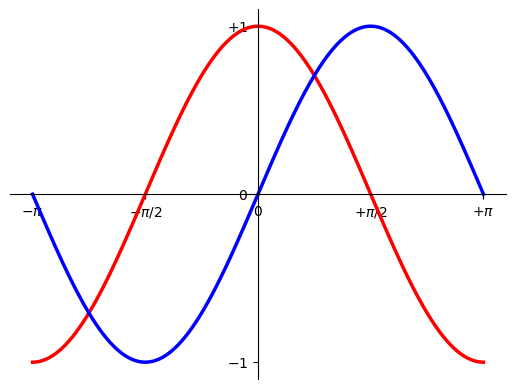

Write the Python code that produced this figure.
# -*- coding: UTF-8 -*-
import numpy as np
import matplotlib.pyplot as plt

ax = plt.subplot(111)

ax.spines['right'].set_color('none')
ax.spines['top'].set_color('none')
ax.xaxis.set_ticks_position('bottom')
ax.spines['bottom'].set_position(('data', 0))
ax.yaxis.set_ticks_position('left')
ax.spines['left'].set_position(('data', 0))

x = np.linspace(-np.pi, np.pi, 256, endpoint=True)
C, S = np.cos(x), np.sin(x)

plt.plot(x, C, color='red', linewidth=2.5, linestyle='-', label=r'$cos(t)$')
plt.plot(x, S, color='blue', linewidth=2.5, linestyle='-', label=r'$sin(t)$')

plt.xlim(x.min() * 1.1, x.max() * 1.1)
plt.xticks([-np.pi, -np.pi / 2, 0, np.pi / 2, np.pi],
           [r'$-\pi$', r'$-\pi/2$', r'$0$', r'$+\pi/2$', r'$+\pi$'])

plt.ylim(C.min() * 1.1, C.max() * 1.1)
plt.yticks([-1, 0, +1],
           [r'$-1$', r'$0$', r'$+1$'])
plt.show()

